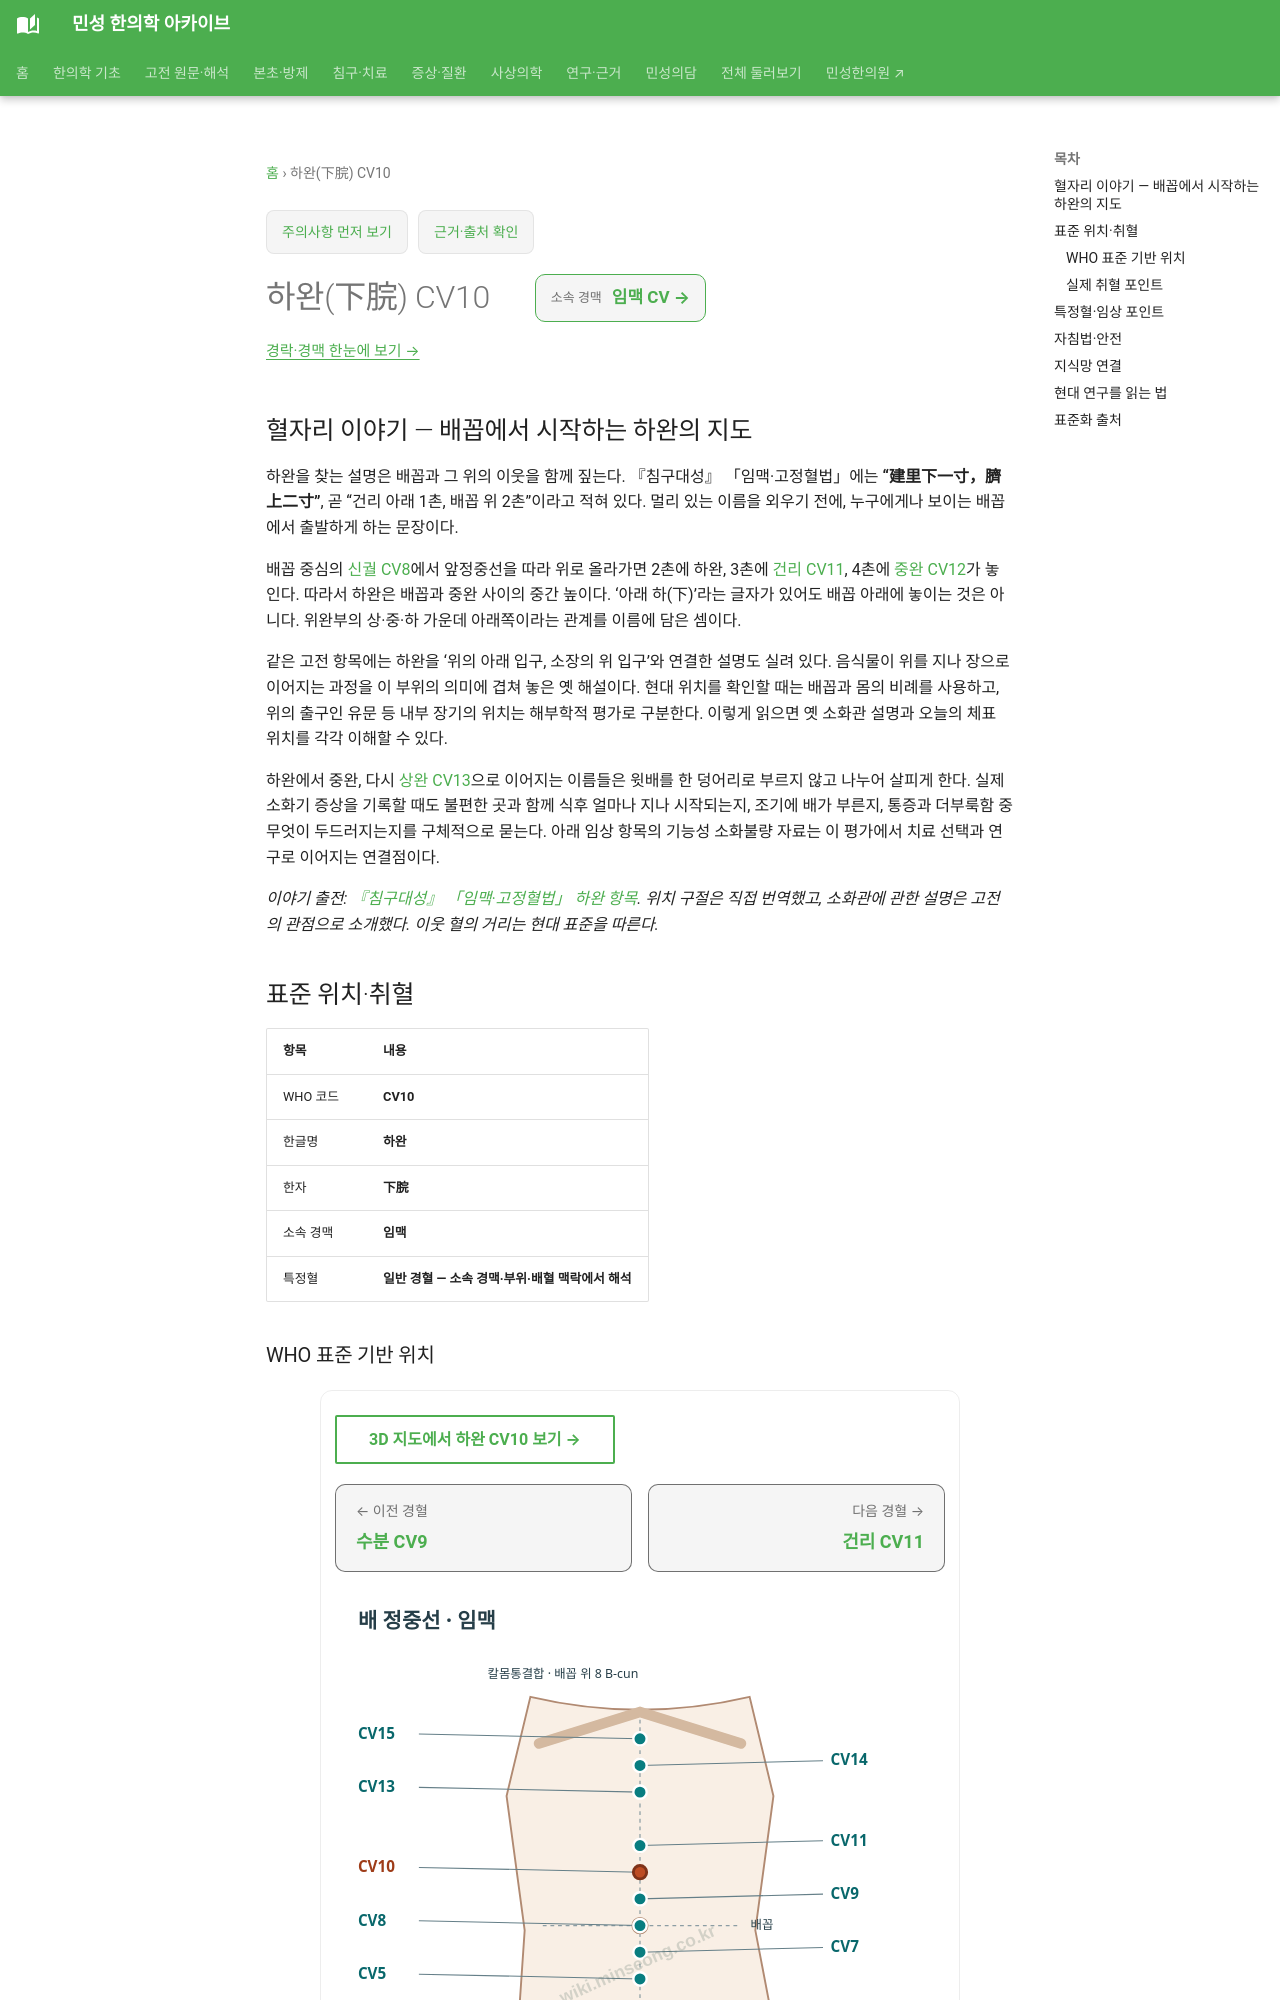

repository: joowon1111/minseong-korean-medicine-wiki · page: acupuncture/points/cv10/index.html · generator: mkdocs

---
title: 하완(下脘) CV10
description: 하완 CV10 표준 위치·취혈·임상 지식망
status: 검토완료
last_reviewed: 2026-08-22
---
# 하완(下脘) CV10

## 혈자리 이야기 — 배꼽에서 시작하는 하완의 지도 {#point-story}

하완을 찾는 설명은 배꼽과 그 위의 이웃을 함께 짚는다. 『침구대성』 「임맥·고정혈법」에는 **“建里下一寸，臍上二寸”**, 곧 “건리 아래 1촌, 배꼽 위 2촌”이라고 적혀 있다. 멀리 있는 이름을 외우기 전에, 누구에게나 보이는 배꼽에서 출발하게 하는 문장이다.

배꼽 중심의 [신궐 CV8](cv8.md)에서 앞정중선을 따라 위로 올라가면 2촌에 하완, 3촌에 [건리 CV11](cv11.md), 4촌에 [중완 CV12](cv12-zhongwan.md)가 놓인다. 따라서 하완은 배꼽과 중완 사이의 중간 높이다. ‘아래 하(下)’라는 글자가 있어도 배꼽 아래에 놓이는 것은 아니다. 위완부의 상·중·하 가운데 아래쪽이라는 관계를 이름에 담은 셈이다.

같은 고전 항목에는 하완을 ‘위의 아래 입구, 소장의 위 입구’와 연결한 설명도 실려 있다. 음식물이 위를 지나 장으로 이어지는 과정을 이 부위의 의미에 겹쳐 놓은 옛 해설이다. 현대 위치를 확인할 때는 배꼽과 몸의 비례를 사용하고, 위의 출구인 유문 등 내부 장기의 위치는 해부학적 평가로 구분한다. 이렇게 읽으면 옛 소화관 설명과 오늘의 체표 위치를 각각 이해할 수 있다.

하완에서 중완, 다시 [상완 CV13](cv13.md)으로 이어지는 이름들은 윗배를 한 덩어리로 부르지 않고 나누어 살피게 한다. 실제 소화기 증상을 기록할 때도 불편한 곳과 함께 식후 얼마나 지나 시작되는지, 조기에 배가 부른지, 통증과 더부룩함 중 무엇이 두드러지는지를 구체적으로 묻는다. 아래 임상 항목의 기능성 소화불량 자료는 이 평가에서 치료 선택과 연구로 이어지는 연결점이다.

*이야기 출전: [『침구대성』 「임맥·고정혈법」 하완 항목](https://www.theqi.com/cmed/oldbook/accup/chap9.html). 위치 구절은 직접 번역했고, 소화관에 관한 설명은 고전의 관점으로 소개했다. 이웃 혈의 거리는 현대 표준을 따른다.*

<!-- MS_ACUPOINT_ATLAS_43_START -->
## 표준 위치·취혈

| 항목 | 내용 |
|---|---|
| WHO 코드 | **CV10** |
| 한글명 | **하완** |
| 한자 | **下脘** |
| 소속 경맥 | **임맥** |
| 특정혈 | **일반 경혈 — 소속 경맥·부위·배혈 맥락에서 해석** |

### WHO 표준 기반 위치

윗배, 앞정중선(anterior median line) 위, 배꼽(umbilicus) 중심에서 위쪽으로 2寸.

### 실제 취혈 포인트

골성·근건·피부 표지와 인접 경혈의 상대 위치를 함께 확인해 취혈합니다.
